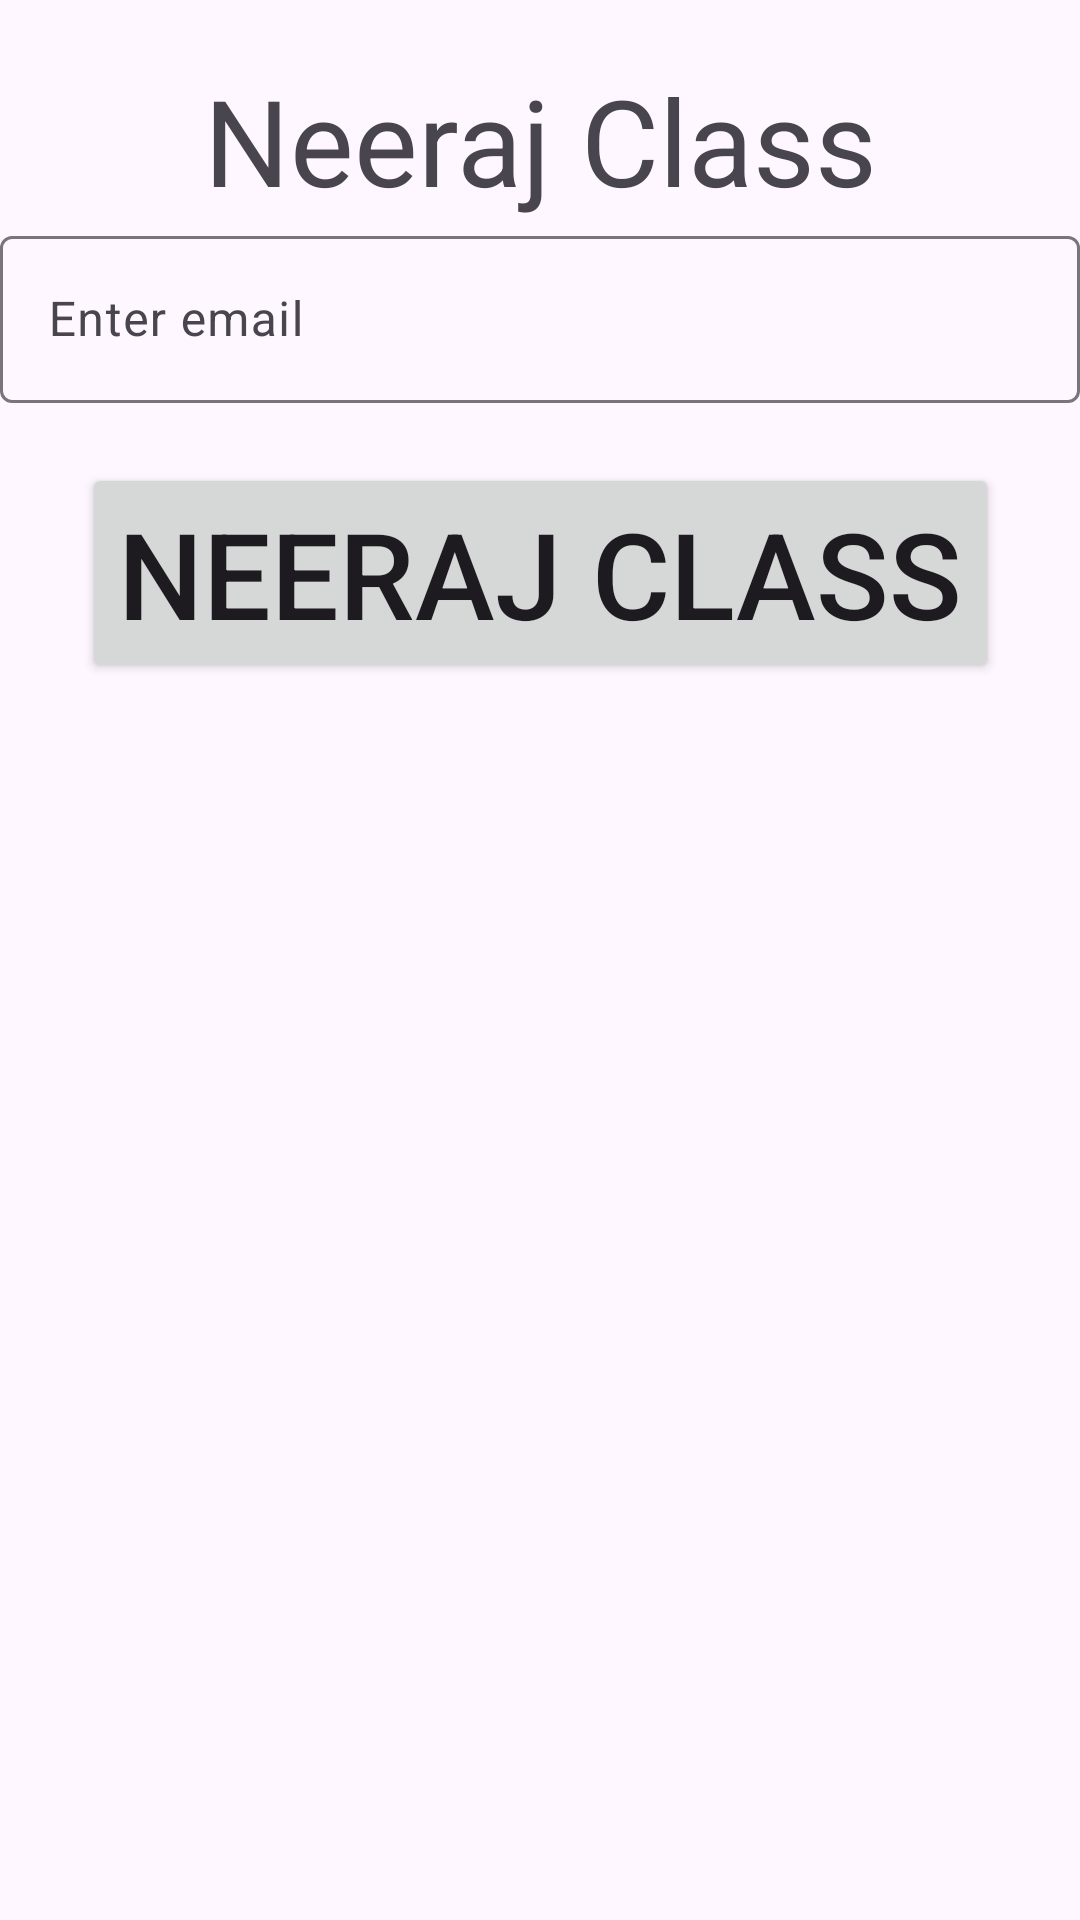

Android layout source for this screen:
<!-- AndroidManifest.xml: application theme Theme.NeeraJoshiClass -->
<!-- res/layout/activity_login.xml -->
<?xml version="1.0" encoding="utf-8"?>
<androidx.constraintlayout.widget.ConstraintLayout xmlns:android="http://schemas.android.com/apk/res/android"
    xmlns:app="http://schemas.android.com/apk/res-auto"
    xmlns:tools="http://schemas.android.com/tools"
    android:layout_width="match_parent"
    android:layout_height="match_parent"
    tools:context=".LoginActivity">

    <TextView
        android:layout_width="wrap_content"
        android:layout_height="wrap_content"
        android:id="@+id/tvLogin"
        android:text="@string/app_name"
        android:textSize="40sp"
        android:layout_margin="20dp"
        app:layout_constraintStart_toStartOf="parent"
        app:layout_constraintEnd_toEndOf="parent"
        app:layout_constraintTop_toTopOf="parent"/>
    
    <com.google.android.material.textfield.TextInputLayout
        android:layout_width="match_parent"
        android:layout_height="wrap_content"
        android:hint="Enter email"
        android:id="@+id/tilEmail"
        app:layout_constraintStart_toStartOf="parent"
        app:layout_constraintTop_toBottomOf="@id/tvLogin">
        <com.google.android.material.textfield.TextInputEditText
            android:layout_width="match_parent"
            android:layout_height="wrap_content"
            android:id="@+id/etEmail"/>
    </com.google.android.material.textfield.TextInputLayout>


    <Button
        android:layout_width="wrap_content"
        android:layout_height="wrap_content"
        android:id="@+id/btnLogin"
        android:text="@string/app_name"
        android:textSize="40sp"
        android:layout_margin="20dp"
        app:layout_constraintStart_toStartOf="parent"
        app:layout_constraintEnd_toEndOf="parent"
        app:layout_constraintTop_toBottomOf="@+id/tilEmail"/>
</androidx.constraintlayout.widget.ConstraintLayout>
<!-- resources referenced by this layout -->
<resources>
  <string name="app_name">Neeraj Class</string>
  <style name="Theme.NeeraJoshiClass" parent="Base.Theme.NeeraJoshiClass" />
  <style name="Base.Theme.NeeraJoshiClass" parent="Theme.Material3.DayNight.NoActionBar">
          
          
      </style>
</resources>
